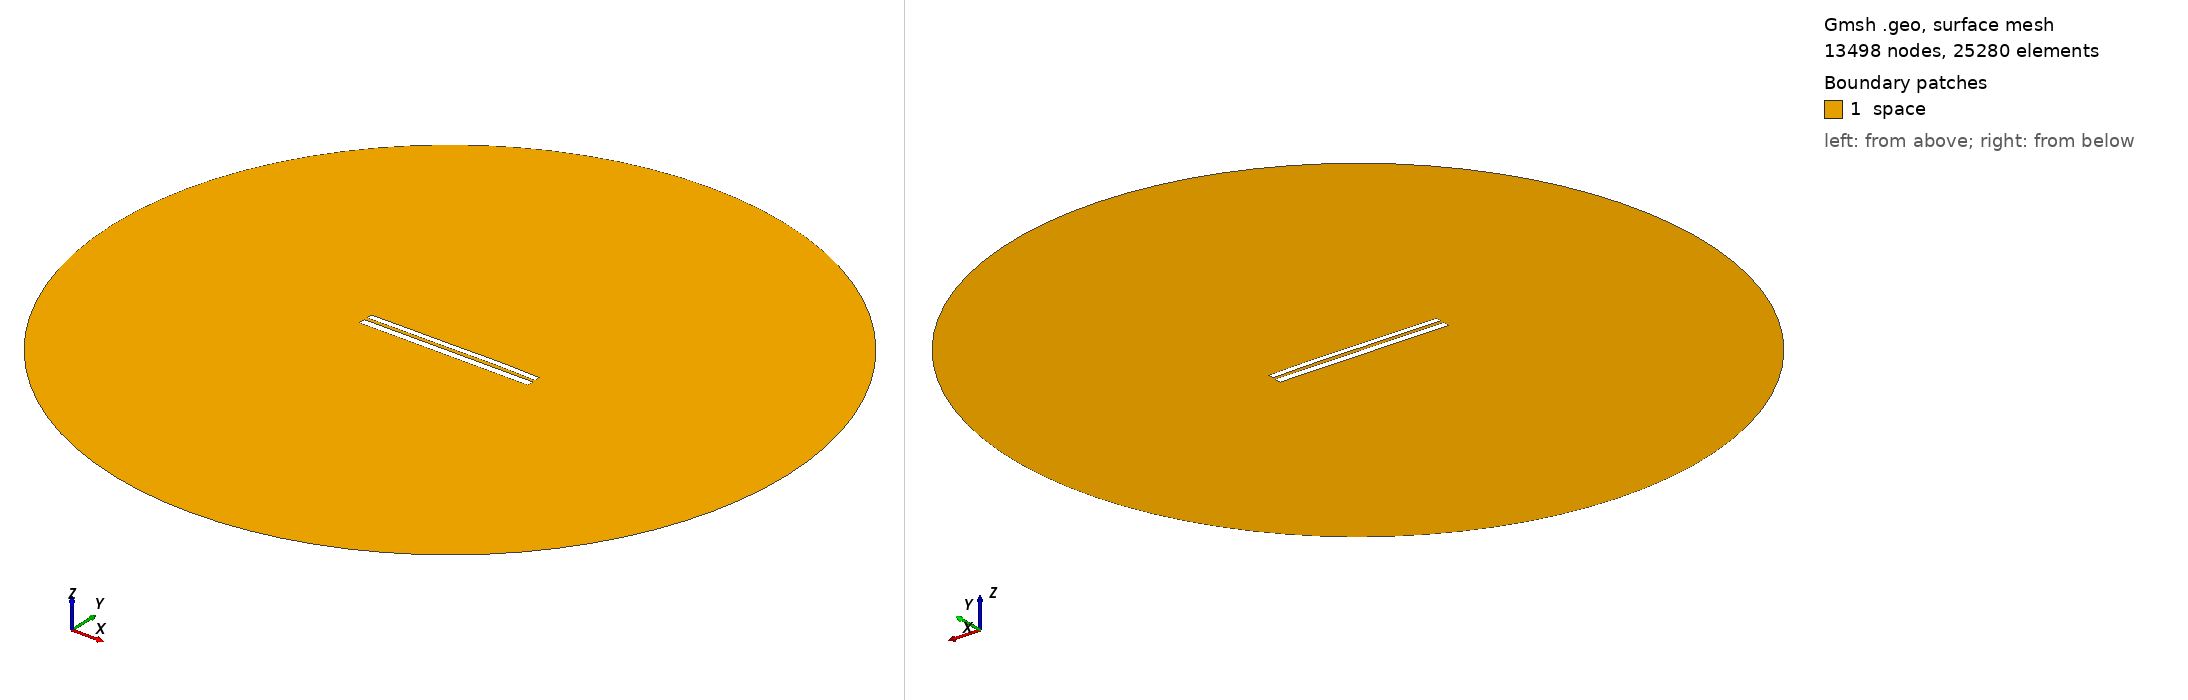

Gmsh geometry script, surface-meshed: 13498 nodes, 25280 surface elements. Boundary patches (legend numbers): 1 space. Left view from above one corner, right view from below the opposite corner. Legend entries are the model's physical surfaces. The drawing asked Gmsh for element sizes between 1% and 20% of the model's largest extent; the script's own settings can give other sizes.

=== 7359.geo (drawn) ===
//---------------------------------------
// Geometry kernel
//---------------------------------------

SetFactory("OpenCASCADE");



//---------------------------------------
// Parameters of the geometry
//---------------------------------------

// Overetch of the upper plate
overetch = 0.25;

// Distance between the plates
distance = 1.75;

// Discretization over the x axis (for the deformation)
nx = 50; 

// Length of the plate
L = 100 - overetch; 

// Number of modes
n = 4; 

// 1st mode coefficient
coeff(1) = 0.07499999999999998;
beta(1) = 0.596864 * 3.1415926535 / L;

// 2nd mode coefficient
coeff(2) = 0.15;
beta(2) = 1.49418 * 3.1415926535 / L;

// 3rd mode coefficient
coeff(3) = -0.075;
beta(3) = 2.50025 * 3.1415926535 / L;

// 4th mode coefficient
coeff(4) = 0.07499999999999998;
beta(4) = 3.49999 * 3.1415926535 / L;



//---------------------------------------
// Upper plate (deformed rectangle)
//---------------------------------------

// Coordiantes of the upper plate
xmin = -50;
xmax = 50 - overetch;

// Height of the upper plate
yheight = 4 - 2 * overetch;

// Indexes of the points
UpperID[] = {};
LowerID[] = {};
LeftID[] = {};
RightID[] = {};

// Point index
p = 1;

// Horizontal edges
For i In {1:nx}
    x = xmin + (i-1)*(xmax - xmin)/(nx-1);

    y_bottom = distance / 2 + overetch;
    For j In {1:n}
        C = (Cosh(beta(j)*L) + Cos(beta(j)*L)) / (Sinh(beta(j)*L) + Sin(beta(j)*L));
        y_bottom  = y_bottom + coeff(j) * (Cosh(beta(j)*(x+50)) - Cos(beta(j)*(x+50)) - C * (Sinh(beta(j)*(x+50)) - Sin(beta(j)*(x+50))));
    EndFor

    y_top = y_bottom + yheight;

    Point(p) = {x, y_top, 0, 1.0};
    UpperID[i] = p;
    p = p + 1;

    Point(p) = {x, y_bottom, 0, 1.0};
    LowerID[i] = p;
    p = p + 1;
EndFor

// Create point lists
UpperPts[] = {}; LowerPts[] = {};
For i In {1:nx}
  UpperPts[] += {UpperID[i]};
  LowerPts[] += {LowerID[i]};
EndFor

// Build splines
Spline(1) = {UpperPts[]};
Spline(2) = {LowerPts[]};
Line(3) = {LowerPts[nx-1], UpperPts[nx-1]};
Line(4) = {LowerPts[0], UpperPts[0]};

// Build the plane surface
Curve Loop(1) = {2, 3, -1, -4};
Plane Surface(1) = {1};



//---------------------------------------
// Lower plate (rectangle)
//---------------------------------------

// Vertices
Point(1001) = {-50, -1, 0, 1.0};
Point(1002) = { 50, -1, 0, 1.0};
Point(1003) = { 50,  -5, 0, 1.0};
Point(1004) = {-50,  -5, 0, 1.0};

// Edges
Line(5) = {1001, 1002};
Line(6) = {1002, 1003};
Line(7) = {1003, 1004};
Line(8) = {1004, 1001};

// Plane surface
Line Loop(2) = {5, 6, 7, 8};
Plane Surface(2) = {2}; 



//---------------------------------------
// Outer (fictious) boundary
//---------------------------------------

// Points
Point(1005) = {0, 0, 0};       // Center
Point(1006) = {200, 0, 0};     // Start point
Point(1007) = {0, 200, 0};     // 90 degrees
Point(1008) = {-200, 0, 0};    // 180 degrees
Point(1009) = {0, -200, 0};    // 270 degrees

// Circle arcs (each needs start, center, end)
Circle(9) = {1006, 1005, 1007};
Circle(10) = {1007, 1005, 1008};
Circle(11) = {1008, 1005, 1009};
Circle(12) = {1009, 1005, 1006};

// Plane surface for the entire domain
Curve Loop(3) = {9, 10, 11, 12};
Surface(3) = {3};

// Subtract the plates from the whole domain to obtain the actual domain where we want to solve the equations
BooleanDifference{ Surface{3}; Delete; }{ Surface{1}; Surface{2}; Delete; }




//---------------------------------------
// Transfinite Lines/Curves
//---------------------------------------

// Set the number of points on the boundaries
r = 7;

// Plates
Transfinite Curve {1, 2} = 50*r Using Progression 1;
Transfinite Curve {3, 4} = 2*r Using Progression 1;
Transfinite Line {5, 7} = 50*r Using Progression 1;
Transfinite Line {6, 8} = 2*r Using Progression 1;

// Outer boundary
Transfinite Line {9, 10, 11, 12} = 20 Using Progression 1;



//---------------------------------------
// Physical groups
//---------------------------------------                

// Physical curves (boundaries)
Physical Line("force_segment", 10) = {2};
Physical Line("upper_plate", 11) = {1, 3, 4};
Physical Line("lower_plate", 12) = {5, 6, 7, 8};
Physical Line("boundary", 20) = {9, 10, 11, 12};

// Physical Surfaces
Physical Surface("space", 30) = {3};



//---------------------------------------
// 6. Generate the Mesh
//---------------------------------------

// 2D mesh generation
Mesh 2;
